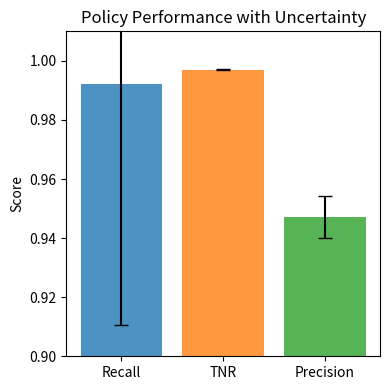

Python code for this plot:
import numpy as np
import matplotlib.pyplot as plt

print("\n\n")
print("90\% HRL(only_subtask_termination) _ d, no downsampled\n")
print("---------------\n")

# Mean values
TN, TP = 0.94636, 0.05102
FP, FN = 0.00237, 0.00025

# Uncertainties
TN_err, TP_err = 0.00436, 0.00555
FP_err, FN_err = 0.00009, 0.00347

print(f"Recall={(TP)/(TP+FN):.5f} ± {np.sqrt((TP_err/(TP+FN) - (TP)/(TP+FN)**2*TP_err)**2 + (-TP*FN_err/(TP+FN)**2)**2):.5f}")


print(f"TPN={(TN)/(TN+FP):.5f} ± {np.sqrt((TN_err/(TN+FP) - (TN)/(TN+FP)**2*TN_err)**2 + (-TN*FP_err/(TN+FP)**2)**2):.5f}")

print(f"Precision={(TP)/(TP+FP):.5f} ± {np.sqrt((TP_err/(TP+FP) - (TP)/(TP+FP)**2*TP_err)**2 + (-TP*FP_err/(TP+FP)**2)**2):.5f}")

print("\n\n")
print("100\% BORDER(only_subtask_termination) _ d, no downsampled\n")
print("---------------\n")

# Mean values
TN, TP = 0.94588, 0.04966
FP, FN = 0.00246, 0.00200

# Uncertainties
TN_err, TP_err = 0.00404, 0.01053
FP_err, FN_err = 0.00038, 0.01008

print(f"Recall={(TP)/(TP+FN):.5f} ± {np.sqrt((TP_err/(TP+FN) - (TP)/(TP+FN)**2*TP_err)**2 + (-TP*FN_err/(TP+FN)**2)**2):.5f}")


print(f"TPN={(TN)/(TN+FP):.5f} ± {np.sqrt((TN_err/(TN+FP) - (TN)/(TN+FP)**2*TN_err)**2 + (-TN*FP_err/(TN+FP)**2)**2):.5f}")

print(f"Precision={(TP)/(TP+FP):.5f} ± {np.sqrt((TP_err/(TP+FP) - (TP)/(TP+FP)**2*TP_err)**2 + (-TP*FP_err/(TP+FP)**2)**2):.5f}")

print("\n\n")
print("100\% PLUME(only_subtask_termination) _  d, no downsampled\n")
print("---------------\n")

# Mean values
TN, TP = 0.94627, 0.05065
FP, FN = 0.00237, 0.00071

# Uncertainties
TN_err, TP_err = 0.00439, 0.00740
FP_err, FN_err = 0.00009, 0.00562

print(f"Recall={(TP)/(TP+FN):.5f} ± {np.sqrt((TP_err/(TP+FN) - (TP)/(TP+FN)**2*TP_err)**2 + (-TP*FN_err/(TP+FN)**2)**2):.5f}")


print(f"TPN={(TN)/(TN+FP):.5f} ± {np.sqrt((TN_err/(TN+FP) - (TN)/(TN+FP)**2*TN_err)**2 + (-TN*FP_err/(TN+FP)**2)**2):.5f}")

print(f"Precision={(TP)/(TP+FP):.5f} ± {np.sqrt((TP_err/(TP+FP) - (TP)/(TP+FP)**2*TP_err)**2 + (-TP*FP_err/(TP+FP)**2)**2):.5f}")


print("\n\n")
print("100\% BORDER(only_subtask_termination) _ downsampled, no d\n")
print("---------------\n")

# Mean values
TN, TP = 0.94598, 0.05120
FP, FN = 0.00240, 0.00042

# Uncertainties
TN_err, TP_err = 0.00396, 0.00589
FP_err, FN_err = 0.00019, 0.00426

print(f"Recall={(TP)/(TP+FN):.5f} ± {np.sqrt((TP_err/(TP+FN) - (TP)/(TP+FN)**2*TP_err)**2 + (-TP*FN_err/(TP+FN)**2)**2):.5f}")


print(f"TPN={(TN)/(TN+FP):.5f} ± {np.sqrt((TN_err/(TN+FP) - (TN)/(TN+FP)**2*TN_err)**2 + (-TN*FP_err/(TN+FP)**2)**2):.5f}")

print(f"Precision={(TP)/(TP+FP):.5f} ± {np.sqrt((TP_err/(TP+FP) - (TP)/(TP+FP)**2*TP_err)**2 + (-TP*FP_err/(TP+FP)**2)**2):.5f}")

print("\n\n")
print("100\% PLUME(only_subtask_termination) _ downsampled, no d\n")
print("---------------\n")

# Mean values
TN, TP = 0.94623, 0.05111
FP, FN = 0.00237, 0.00028

# Uncertainties
TN_err, TP_err = 0.00412, 0.00546
FP_err, FN_err = 0.00017, 0.00353

print(f"Recall={(TP)/(TP+FN):.5f} ± {np.sqrt((TP_err/(TP+FN) - (TP)/(TP+FN)**2*TP_err)**2 + (-TP*FN_err/(TP+FN)**2)**2):.5f}")


print(f"TPN={(TN)/(TN+FP):.5f} ± {np.sqrt((TN_err/(TN+FP) - (TN)/(TN+FP)**2*TN_err)**2 + (-TN*FP_err/(TN+FP)**2)**2):.5f}")

print(f"Precision={(TP)/(TP+FP):.5f} ± {np.sqrt((TP_err/(TP+FP) - (TP)/(TP+FP)**2*TP_err)**2 + (-TP*FP_err/(TP+FP)**2)**2):.5f}")


print("\n\n")
print("100\% HRL _ downsampled no d\n")
print("---------------\n")

# Mean values
TN, TP = 0.94610, 0.05015
FP, FN = 0.00238, 0.00137

# Uncertainties
TN_err, TP_err = 0.00412, 0.00882
FP_err, FN_err = 0.00015, 0.00797

print(f"Recall={(TP)/(TP+FN):.5f} ± {np.sqrt((TP_err/(TP+FN) - (TP)/(TP+FN)**2*TP_err)**2 + (-TP*FN_err/(TP+FN)**2)**2):.5f}")


print(f"TPN={(TN)/(TN+FP):.5f} ± {np.sqrt((TN_err/(TN+FP) - (TN)/(TN+FP)**2*TN_err)**2 + (-TN*FP_err/(TN+FP)**2)**2):.5f}")

print(f"Precision={(TP)/(TP+FP):.5f} ± {np.sqrt((TP_err/(TP+FP) - (TP)/(TP+FP)**2*TP_err)**2 + (-TP*FP_err/(TP+FP)**2)**2):.5f}")

print("\n\n")
print("100\% PLUME _ d_no_downsampled\n")
print("---------------\n")

# Mean values
TN, TP = 0.94602, 0.05153
FP, FN = 0.00237, 0.00007

# Uncertainties
TN_err, TP_err = 0.00390, 0.00423
FP_err, FN_err = 0.00009, 0.00157

print(f"Recall={(TP)/(TP+FN):.5f} ± {np.sqrt((TP_err/(TP+FN) - (TP)/(TP+FN)**2*TP_err)**2 + (-TP*FN_err/(TP+FN)**2)**2):.5f}")


print(f"TPN={(TN)/(TN+FP):.5f} ± {np.sqrt((TN_err/(TN+FP) - (TN)/(TN+FP)**2*TN_err)**2 + (-TN*FP_err/(TN+FP)**2)**2):.5f}")

print(f"Precision={(TP)/(TP+FP):.5f} ± {np.sqrt((TP_err/(TP+FP) - (TP)/(TP+FP)**2*TP_err)**2 + (-TP*FP_err/(TP+FP)**2)**2):.5f}")
print("\n\n")
print("100\% BORDER_ d_no_downsampled\n")
print("---------------\n")

# Mean values
TN, TP = 0.94591, 0.05100
FP, FN = 0.00238, 0.00071
# Uncertainties
TN_err, TP_err = 0.00398, 0.00688
FP_err, FN_err = 0.00012, 0.00562

print(f"Recall={(TP)/(TP+FN):.5f} ± {np.sqrt((TP_err/(TP+FN) - (TP)/(TP+FN)**2*TP_err)**2 + (-TP*FN_err/(TP+FN)**2)**2):.5f}")


print(f"TPN={(TN)/(TN+FP):.5f} ± {np.sqrt((TN_err/(TN+FP) - (TN)/(TN+FP)**2*TN_err)**2 + (-TN*FP_err/(TN+FP)**2)**2):.5f}")

print(f"Precision={(TP)/(TP+FP):.5f} ± {np.sqrt((TP_err/(TP+FP) - (TP)/(TP+FP)**2*TP_err)**2 + (-TP*FP_err/(TP+FP)**2)**2):.5f}")

print("\n\n")
print("100\% PLUME _ downsampled_no_d\n")
print("---------------\n")

# Mean values
TN, TP = 0.94612, 0.05048
FP, FN = 0.00237, 0.00103

# Uncertainties
TN_err, TP_err = 0.00402, 0.00798
FP_err, FN_err = 0.00009, 0.00703

print(f"Recall={(TP)/(TP+FN):.5f} ± {np.sqrt((TP_err/(TP+FN) - (TP)/(TP+FN)**2*TP_err)**2 + (-TP*FN_err/(TP+FN)**2)**2):.5f}")


print(f"TPN={(TN)/(TN+FP):.5f} ± {np.sqrt((TN_err/(TN+FP) - (TN)/(TN+FP)**2*TN_err)**2 + (-TN*FP_err/(TN+FP)**2)**2):.5f}")

print(f"Precision={(TP)/(TP+FP):.5f} ± {np.sqrt((TP_err/(TP+FP) - (TP)/(TP+FP)**2*TP_err)**2 + (-TP*FP_err/(TP+FP)**2)**2):.5f}")
print("\n\n")
print("100\% BORDER_ downsampled_no_d\n")
print("---------------\n")

# Mean values
TN, TP = 0.94591, 0.05136
FP, FN = 0.00240, 0.00033

# Uncertainties
TN_err, TP_err = 0.00399, 0.00496
FP_err, FN_err = 0.00033, 0.00300

print(f"Recall={(TP)/(TP+FN):.5f} ± {np.sqrt((TP_err/(TP+FN) - (TP)/(TP+FN)**2*TP_err)**2 + (-TP*FN_err/(TP+FN)**2)**2):.5f}")


print(f"TPN={(TN)/(TN+FP):.5f} ± {np.sqrt((TN_err/(TN+FP) - (TN)/(TN+FP)**2*TN_err)**2 + (-TN*FP_err/(TN+FP)**2)**2):.5f}")

print(f"Precision={(TP)/(TP+FP):.5f} ± {np.sqrt((TP_err/(TP+FP) - (TP)/(TP+FP)**2*TP_err)**2 + (-TP*FP_err/(TP+FP)**2)**2):.5f}")

print("\n\n")
print("90\% HRL _ d_no_downsampled\n")
print("---------------\n")

# Mean values
TN, TP = 0.94613, 0.05147
FP, FN = 0.00237, 0.00003

# Uncertainties
TN_err, TP_err = 0.00387, 0.00404
FP_err, FN_err = 0.00007, 0.00081

print(f"Recall={(TP)/(TP+FN):.5f} ± {np.sqrt((TP_err/(TP+FN) - (TP)/(TP+FN)**2*TP_err)**2 + (-TP*FN_err/(TP+FN)**2)**2):.5f}")


print(f"TPN={(TN)/(TN+FP):.5f} ± {np.sqrt((TN_err/(TN+FP) - (TN)/(TN+FP)**2*TN_err)**2 + (-TN*FP_err/(TN+FP)**2)**2):.5f}")

print(f"Precision={(TP)/(TP+FP):.5f} ± {np.sqrt((TP_err/(TP+FP) - (TP)/(TP+FP)**2*TP_err)**2 + (-TP*FP_err/(TP+FP)**2)**2):.5f}")

print("\n\n")
print("100\% HRL _ d_no_downsampled\n")
print("---------------\n")

# Mean values
TN, TP = 0.94581, 0.05170
FP, FN = 0.00237, 0.00011

# Uncertainties
TN_err, TP_err = 0.00365, 0.00422
FP_err, FN_err = 0.00008, 0.00202

print(f"Recall={(TP)/(TP+FN):.5f} ± {np.sqrt((TP_err/(TP+FN) - (TP)/(TP+FN)**2*TP_err)**2 + (-TP*FN_err/(TP+FN)**2)**2):.5f}")


print(f"TPN={(TN)/(TN+FP):.5f} ± {np.sqrt((TN_err/(TN+FP) - (TN)/(TN+FP)**2*TN_err)**2 + (-TN*FP_err/(TN+FP)**2)**2):.5f}")

print(f"Precision={(TP)/(TP+FP):.5f} ± {np.sqrt((TP_err/(TP+FP) - (TP)/(TP+FP)**2*TP_err)**2 + (-TP*FP_err/(TP+FP)**2)**2):.5f}")

print("\n\n")
print("mean unc-lawnmower\n")
print("---------------\n")

# Mean values
TN, TP = 0.94884, 0.04878
FP, FN = 0.00238, 0.00000

# Uncertainties
TN_err, TP_err = 0.00595, 0.00595
FP_err, FN_err = 0.00000, 0.00000

print(f"Recall={(TP)/(TP+FN):.5f} ± {np.sqrt((TP_err/(TP+FN) - (TP)/(TP+FN)**2*TP_err)**2 + (-TP*FN_err/(TP+FN)**2)**2):.5f}")


print(f"TPN={(TN)/(TN+FP):.5f} ± {np.sqrt((TN_err/(TN+FP) - (TN)/(TN+FP)**2*TN_err)**2 + (-TN*FP_err/(TN+FP)**2)**2):.5f}")

print(f"Precision={(TP)/(TP+FP):.5f} ± {np.sqrt((TP_err/(TP+FP) - (TP)/(TP+FP)**2*TP_err)**2 + (-TP*FP_err/(TP+FP)**2)**2):.5f}")


# Mean values
TN, TP = 0.94630, 0.05022
FP, FN = 0.00280, 0.00039

# Uncertainties
TN_err, TP_err = 0.0444, 0.00708
FP_err, FN_err = 0.00009, 0.00417

print("LAWNMOWER PERFORANCE\n")
print("---------------\n")
print(f"Recall={(TP)/(TP+FN):.5f} ± {np.sqrt((TP_err/(TP+FN) - (TP)/(TP+FN)**2*TP_err)**2 + (-TP*FN_err/(TP+FN)**2)**2):.5f}") # out of all positive, how many of them did we find?


print(f"Specitivity={(TN)/(TN+FP):.5f} ± {np.sqrt((TN_err/(TN+FP) - (TN)/(TN+FP)**2*TN_err)**2 + (-TN*FP_err/(TN+FP)**2)**2):.5f}") # how many negative cells did we correctly identify?

print(f"Precision={(TP)/(TP+FP):.5f} ± {np.sqrt((TP_err/(TP+FP) - (TP)/(TP+FP)**2*TP_err)**2 + (-TP*FP_err/(TP+FP)**2)**2):.5f}") # how many were positive of the ones considered positive?
# Confusion matrix (normalized)
print("\n\n")
print("VAR reduction PERFORANCE\n")
print("---------------\n")

# Mean values
TN, TP = 0.94561, 0.05119
FP, FN = 0.00280, 0.00039

# Uncertainties
TN_err, TP_err = 0.0409, 0.00517
FP_err, FN_err = 0.00069, 0.00332

print(f"Recall={(TP)/(TP+FN):.5f} ± {np.sqrt((TP_err/(TP+FN) - (TP)/(TP+FN)**2*TP_err)**2 + (-TP*FN_err/(TP+FN)**2)**2):.5f}")


print(f"TPN={(TN)/(TN+FP):.5f} ± {np.sqrt((TN_err/(TN+FP) - (TN)/(TN+FP)**2*TN_err)**2 + (-TN*FP_err/(TN+FP)**2)**2):.5f}")

print(f"Precision={(TP)/(TP+FP):.5f} ± {np.sqrt((TP_err/(TP+FP) - (TP)/(TP+FP)**2*TP_err)**2 + (-TP*FP_err/(TP+FP)**2)**2):.5f}")

import matplotlib.pyplot as plt
import numpy as np

metrics = ['Recall', 'TNR', 'Precision']
values = np.array([0.99229, 0.99705, 0.94719])
errors = np.array([0.08177, 0.00017, 0.00723])

fig, ax = plt.subplots(figsize=(4, 4))
x = np.arange(len(metrics))

ax.bar(x, values, yerr=errors, capsize=5, color=['C0', 'C1', 'C2'], alpha=0.8)
ax.set_xticks(x)
ax.set_xticklabels(metrics)
ax.set_ylim(0.9, 1.01)  # zoom into high performance region
ax.set_ylabel('Score')
ax.set_title('Policy Performance with Uncertainty')

plt.tight_layout()
plt.show()


exit()
cm = np.array([[TN, FP],
               [FN, TP]])

# Uncertainties matrix (same shape)
cm_err = np.array([[TN_err, FP_err],
                   [FN_err, TP_err]])

fig, ax = plt.subplots(figsize=(4, 4))

im = ax.imshow(cm, interpolation='nearest', cmap='viridis')
cbar = plt.colorbar(im, ax=ax)
cbar.set_label('Normalized value')

# Labels
class_names = ['Negative', 'Positive']
ax.set_xticks(np.arange(len(class_names)))
ax.set_yticks(np.arange(len(class_names)))
ax.set_xticklabels(['Pred ' + c for c in class_names])
ax.set_yticklabels(['True ' + c for c in class_names])

# Rotate the x labels if you want
plt.setp(ax.get_xticklabels(), rotation=45, ha='right', rotation_mode='anchor')

# Annotate each cell with value ± error
fmt = '{:.5f}±{:.5f}'
for i in range(cm.shape[0]):
    for j in range(cm.shape[1]):
        value = cm[i, j]
        err = cm_err[i, j]
        text_color = 'white' if value > cm.max() / 2. else 'black'
        ax.text(j, i, fmt.format(value, err),
                ha='center', va='center', color=text_color, fontsize=8)

ax.set_title('Normalized Confusion Matrix')
fig.tight_layout()
plt.show()
